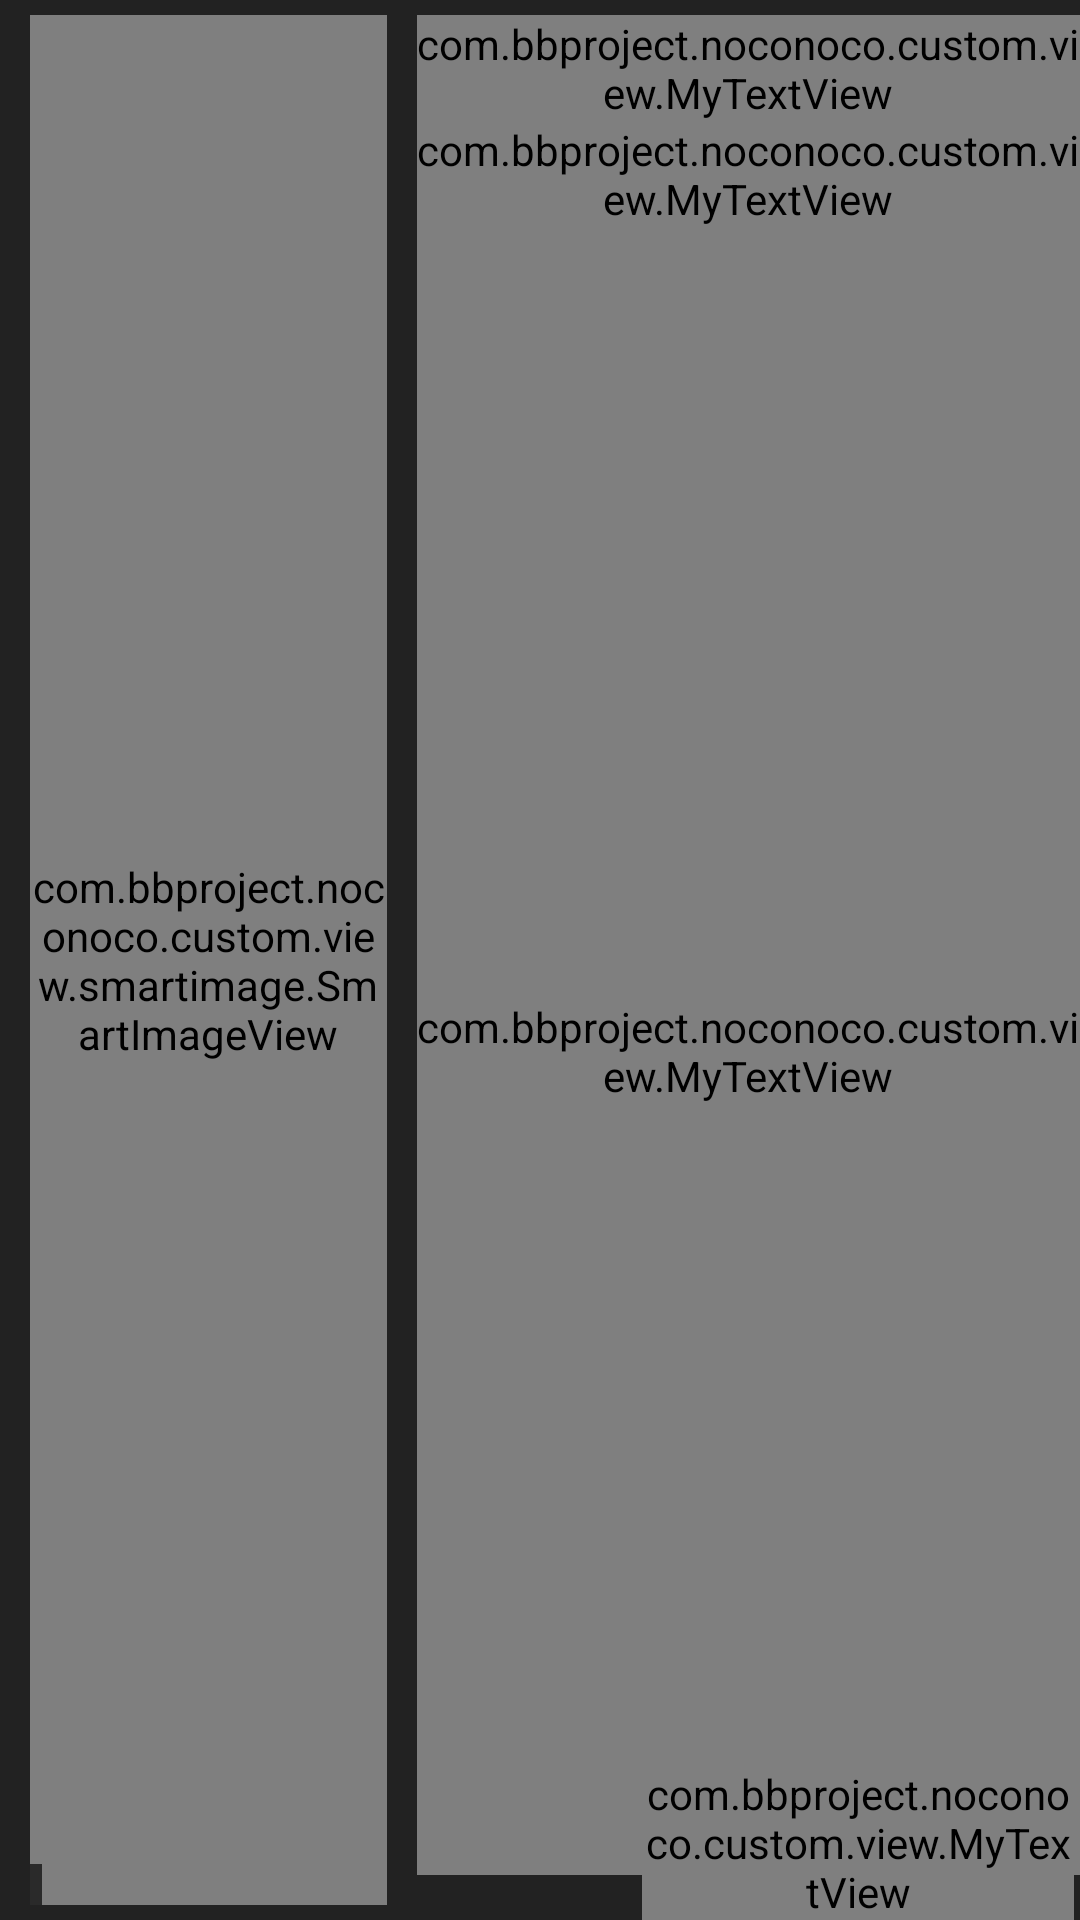

This screen was rendered from an Android layout file. Write that file and the resources it references.
<!-- AndroidManifest.xml: application theme Theme.AppCompat -->
<!-- res/layout/view_grid_1column.xml -->
<?xml version="1.0" encoding="utf-8"?>
<LinearLayout xmlns:android="http://schemas.android.com/apk/res/android"
    xmlns:tools="http://schemas.android.com/tools"
    android:layout_width="fill_parent"
    android:layout_height="wrap_content"
    android:background="#222"
    android:baselineAligned="false"
    android:orientation="horizontal">

    <RelativeLayout
        android:layout_width="0dp"
        android:layout_height="fill_parent"
        android:layout_marginBottom="5dp"
        android:layout_marginLeft="10dp"
        android:layout_marginRight="10dp"
        android:layout_marginTop="5dp"
        android:layout_weight="0.35">

        <com.bbproject.noconoco.custom.view.smartimage.SmartImageView
            android:id="@+id/image1"
            android:layout_width="fill_parent"
            android:layout_height="fill_parent"
            android:adjustViewBounds="true" />

        <RelativeLayout
            android:id="@+id/bottominfo"
            android:layout_width="fill_parent"
            android:layout_height="wrap_content"
            android:layout_alignParentBottom="true">

            <TextView
                android:id="@+id/total_time"
                android:layout_width="wrap_content"
                android:layout_height="wrap_content"
                android:layout_alignParentBottom="true"
                android:layout_alignParentLeft="true"
                android:layout_alignParentStart="true"
                android:background="#AA000000"
                android:paddingLeft="2dp"
                android:paddingRight="2dp"
                android:shadowColor="@color/text_shadow"
                android:shadowDx="1"
                android:shadowDy="1"
                android:shadowRadius="2"
                android:textColor="@color/light_font"
                android:textSize="10sp"
                tools:ignore="SmallSp" />

            <RelativeLayout
                android:id="@+id/csa"
                android:layout_width="wrap_content"
                android:layout_height="wrap_content"
                android:layout_alignParentBottom="true"
                android:layout_alignParentEnd="true"
                android:layout_alignParentRight="true">

                <ImageView
                    android:id="@+id/csadraw"
                    android:layout_width="20dp"
                    android:layout_height="20dp"
                    android:layout_alignParentBottom="true"
                    android:contentDescription="@string/none"
                    android:src="@drawable/selector_csa"
                    android:visibility="gone" />
            </RelativeLayout>

            <RelativeLayout
                android:id="@+id/viewed"
                android:layout_width="wrap_content"
                android:layout_height="wrap_content"
                android:layout_alignParentBottom="true"
                android:layout_toLeftOf="@+id/csa"
                android:layout_toStartOf="@+id/csa">

                <RelativeLayout
                    android:id="@+id/alreadyviewed"
                    android:layout_width="wrap_content"
                    android:layout_height="wrap_content"
                    android:layout_alignParentBottom="true"
                    android:background="@drawable/back_icon_blue"
                    android:visibility="gone">

                    <ImageView
                        android:layout_width="14dp"
                        android:layout_height="14dp"
                        android:background="@drawable/icon_read"
                        android:contentDescription="@string/none" />
                </RelativeLayout>

                <RelativeLayout
                    android:id="@+id/cantbeviewed"
                    android:layout_width="wrap_content"
                    android:layout_height="wrap_content"
                    android:layout_alignParentBottom="true"
                    android:background="@drawable/back_icon_dark_grey"
                    android:visibility="gone">

                    <ImageView
                        android:layout_width="14dp"
                        android:layout_height="14dp"
                        android:background="@drawable/icon_notread"
                        android:contentDescription="@string/none" />
                </RelativeLayout>
            </RelativeLayout>

            <ImageView
                android:id="@+id/imgplaylist"
                android:layout_width="20dp"
                android:layout_height="20dp"
                android:layout_alignParentBottom="true"
                android:layout_toLeftOf="@+id/viewed"
                android:layout_toStartOf="@+id/viewed"
                android:contentDescription="@string/none"
                android:src="@drawable/icon_playlist_pin"
                android:visibility="gone" />

            <ImageView
                android:id="@+id/imgfavorites"
                android:layout_width="20dp"
                android:layout_height="20dp"
                android:layout_alignParentBottom="true"
                android:layout_toLeftOf="@+id/imgplaylist"
                android:layout_toStartOf="@+id/imgplaylist"
                android:contentDescription="@string/none"
                android:src="@drawable/icon_favorites"
                android:visibility="gone" />

            <ImageView
                android:id="@+id/imgdownload"
                android:layout_width="20dp"
                android:layout_height="20dp"
                android:layout_alignParentBottom="true"
                android:layout_toLeftOf="@+id/imgfavorites"
                android:layout_toStartOf="@+id/imgfavorites"
                android:contentDescription="@string/none"
                android:src="@drawable/selector_download"
                android:visibility="gone" />
        </RelativeLayout>
    </RelativeLayout>

    <RelativeLayout
        android:layout_width="0dp"
        android:layout_height="fill_parent"
        android:layout_marginTop="5dp"
        android:layout_weight="0.65">

        <RelativeLayout
            android:id="@+id/familyinfo"
            android:layout_width="fill_parent"
            android:layout_height="wrap_content">

            <com.bbproject.noconoco.custom.view.MyTextView
                android:id="@+id/family"
                android:layout_width="wrap_content"
                android:layout_height="wrap_content"
                android:layout_alignParentLeft="true"
                android:layout_alignParentStart="true"
                android:layout_alignParentTop="true"
                android:ellipsize="marquee"
                android:marqueeRepeatLimit="marquee_forever"
                android:scrollHorizontally="true"
                android:shadowColor="@color/text_shadow"
                android:shadowDx="1"
                android:shadowDy="1"
                android:shadowRadius="2"
                android:singleLine="true"
                android:textColor="@color/light_font"
                android:textSize="10sp"
                tools:ignore="SmallSp" />
        </RelativeLayout>

        <com.bbproject.noconoco.custom.view.MyTextView
            android:id="@+id/title1"
            android:layout_width="wrap_content"
            android:layout_height="wrap_content"
            android:layout_alignParentLeft="true"
            android:layout_alignParentStart="true"
            android:layout_below="@+id/familyinfo"
            android:ellipsize="marquee"
            android:marqueeRepeatLimit="marquee_forever"
            android:scrollHorizontally="true"
            android:shadowColor="@color/text_shadow"
            android:shadowDx="1"
            android:shadowDy="1"
            android:shadowRadius="2"
            android:singleLine="true"
            android:textColor="@color/blue_noco"
            android:textSize="10sp"
            tools:ignore="SmallSp" />

        <com.bbproject.noconoco.custom.view.MyTextView
            android:id="@+id/resume"
            android:layout_width="wrap_content"
            android:layout_height="fill_parent"
            android:layout_above="@+id/layout_stars"
            android:layout_alignParentLeft="true"
            android:layout_alignParentStart="true"
            android:layout_below="@+id/title1"
            android:ellipsize="marquee"
            android:marqueeRepeatLimit="marquee_forever"
            android:scrollHorizontally="true"
            android:shadowColor="@color/text_shadow"
            android:shadowDx="1"
            android:shadowDy="1"
            android:shadowRadius="2"
            android:singleLine="false"
            android:textColor="@color/blue_noco"
            android:textSize="10sp"
            tools:ignore="SmallSp" />

        <include
            android:id="@+id/layout_stars"
            layout="@layout/view_stars"
            android:layout_width="wrap_content"
            android:layout_height="wrap_content"
            android:layout_alignParentBottom="true"
            android:layout_alignParentLeft="true"
            tools:ignore="RtlHardcoded" />

        <com.bbproject.noconoco.custom.view.MyTextView
            android:id="@+id/published_time"
            android:layout_width="fill_parent"
            android:layout_height="wrap_content"
            android:layout_alignParentBottom="true"
            android:layout_marginRight="2dp"
            android:layout_toRightOf="@+id/layout_stars"
            android:ellipsize="marquee"
            android:gravity="right"
            android:marqueeRepeatLimit="marquee_forever"
            android:maxLines="2"
            android:scrollHorizontally="true"
            android:shadowColor="@color/text_shadow"
            android:shadowDx="1"
            android:shadowDy="1"
            android:shadowRadius="2"
            android:singleLine="false"
            android:textColor="@color/light_font"
            android:textSize="10sp"
            tools:ignore="RtlHardcoded,SmallSp" />
    </RelativeLayout>

</LinearLayout>
<!-- res/layout/view_stars.xml (included above) -->
<?xml version="1.0" encoding="utf-8"?>
<LinearLayout xmlns:android="http://schemas.android.com/apk/res/android"
    android:layout_width="wrap_content"
    android:layout_height="wrap_content"
    android:orientation="horizontal" >
    <ImageView
        android:id="@+id/star1"
        android:contentDescription="@string/none"
        android:layout_width="15sp"
        android:layout_height="15sp"
        android:background="@drawable/selector_rating_stars"
        />
    <ImageView
        android:id="@+id/star2"
        android:contentDescription="@string/none"
        android:layout_width="15sp"
        android:layout_height="15sp"
        android:background="@drawable/selector_rating_stars"
        />
    <ImageView
        android:id="@+id/star3"
        android:contentDescription="@string/none"
        android:layout_width="15sp"
        android:layout_height="15sp"
        android:background="@drawable/selector_rating_stars"
        />
    <ImageView
        android:id="@+id/star4"
        android:contentDescription="@string/none"
        android:layout_width="15sp"
        android:layout_height="15sp"
        android:background="@drawable/selector_rating_stars"
        />
    <ImageView
        android:id="@+id/star5"
        android:contentDescription="@string/none"
        android:layout_width="15dp"
        android:layout_height="15dp"
        android:background="@drawable/selector_rating_stars"
        />
        
</LinearLayout>
<!-- resources referenced by this layout -->
<resources>
  <color name="blue_noco">#ff0fa4e2</color>
  <color name="light_font">#FBFBFB</color>
  <color name="text_shadow">#FF000000</color>
  <!-- drawable back_icon_blue (drawable) -->
  <?xml version="1.0" encoding="utf-8"?>
  <layer-list xmlns:android="http://schemas.android.com/apk/res/android">
      <item>
          <shape android:shape="rectangle">
              <solid android:color="#00ACE7" />
              <padding android:left="3dp" android:top="3dp" android:right="3dp"
                  android:bottom="3dp" />
  
              <corners android:radius="5dp" android:bottomRightRadius="5dp"
                  android:bottomLeftRadius="5dp" android:topLeftRadius="5dp"
                  android:topRightRadius="5dp" />
          </shape>
      </item>
  
  </layer-list>
  <!-- drawable back_icon_dark_grey (drawable) -->
  <?xml version="1.0" encoding="utf-8"?>
  <layer-list xmlns:android="http://schemas.android.com/apk/res/android">
      <item>
          <shape android:shape="rectangle">
              <solid android:color="#333333" />
              <padding android:left="5dp" android:top="5dp" android:right="5dp"
                  android:bottom="5dp" />
  
              <corners android:radius="5dp" android:bottomRightRadius="5dp"
                  android:bottomLeftRadius="5dp" android:topLeftRadius="5dp"
                  android:topRightRadius="5dp" />
          </shape>
      </item>
  
  </layer-list>
  <!-- drawable icon_favorites: png bitmap (drawable, 14934 bytes) -->
  <!-- drawable icon_notread: png bitmap (drawable, 1807 bytes) -->
  <!-- drawable icon_playlist_pin: png bitmap (drawable, 567 bytes) -->
  <!-- drawable icon_read: png bitmap (drawable, 997 bytes) -->
  <!-- drawable selector_csa (drawable) -->
  <?xml version="1.0" encoding="utf-8"?>
  <selector xmlns:android="http://schemas.android.com/apk/res/android">
     <item android:state_selected="true" android:state_enabled="true" android:drawable="@drawable/icon_csa18"/>
     <item android:state_selected="false" android:state_enabled="true" android:drawable="@drawable/icon_csa16"/>
     <item android:state_selected="true" android:state_enabled="false" android:drawable="@drawable/icon_csa12"/>
     <item android:state_selected="false" android:state_enabled="false" android:drawable="@drawable/icon_csa10"/>
  </selector>
  <!-- drawable selector_download (drawable) -->
  <?xml version="1.0" encoding="utf-8"?>
  <selector xmlns:android="http://schemas.android.com/apk/res/android">
     <item android:state_selected="true" android:state_enabled="true" android:drawable="@drawable/icon_downloaded"/>
     <item android:state_selected="false" android:state_enabled="true" android:drawable="@drawable/icon_download"/>
     <item android:state_selected="true" android:state_enabled="false" android:drawable="@drawable/icon_wait"/>
  </selector>
  <!-- drawable selector_rating_stars (drawable) -->
  <?xml version="1.0" encoding="utf-8"?>
  <selector xmlns:android="http://schemas.android.com/apk/res/android">
     <item android:state_selected="true" android:drawable="@drawable/icon_rating_star_on"/>
     <item android:state_selected="false" android:drawable="@drawable/icon_rating_star_off"/>
  </selector>
  <string name="none" />
  <!-- drawable icon_csa18: png bitmap (drawable, 2725 bytes) -->
  <!-- drawable icon_csa16: png bitmap (drawable, 2396 bytes) -->
  <!-- drawable icon_csa12: png bitmap (drawable, 2276 bytes) -->
  <!-- drawable icon_csa10: png bitmap (drawable, 2527 bytes) -->
  <!-- drawable icon_downloaded: png bitmap (drawable, 13233 bytes) -->
  <!-- drawable icon_download: png bitmap (drawable, 694 bytes) -->
  <!-- drawable icon_wait: png bitmap (drawable, 2328 bytes) -->
</resources>
